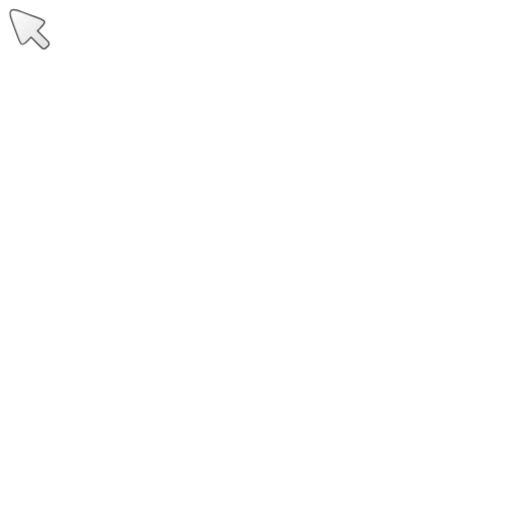
t = 0.00 s
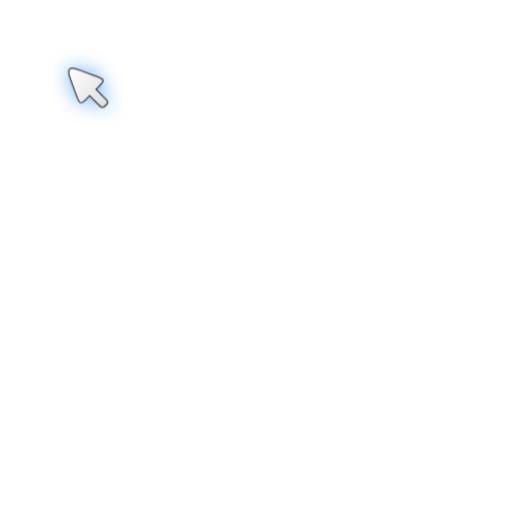
t = 1.33 s
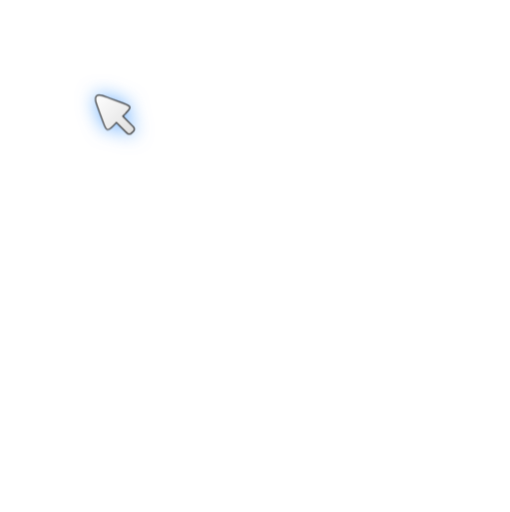
t = 2.67 s
t = 4.00 s: frame unchanged from t = 0.00 s, image omitted
t = 5.33 s: frame unchanged from t = 1.33 s, image omitted
t = 6.67 s: frame unchanged from t = 2.67 s, image omitted

The animated SVG that drew these frames (rendered in a browser with its animation timeline set to each time). Animation: 6 CSS @keyframes rules; one cycle of 8.00 s, repeats indefinitely.

<svg xmlns="http://www.w3.org/2000/svg" width="209" height="210" fill="none" viewBox="0 0 209 210"><style>@keyframes cursorMove{0%,15%,to{transform:translate(0,0)}45%,85%{transform:translate(35px,35px)}}@keyframes selectionGrow{0%,15%,to{width:0;height:0;opacity:0}20%{width:8px;height:8px;opacity:.5}45%,85%{width:35px;height:35px;opacity:1}95%{width:35px;height:35px;opacity:0}}@keyframes selectionFill{0%,15%,to{width:0;height:0;opacity:0}20%{width:8px;height:8px;opacity:.05}45%,85%{width:35px;height:35px;opacity:.15}95%{width:35px;height:35px;opacity:0}}@keyframes cursorClick{0%,15%,to{transform:scale(1)}10%{transform:scale(.85)}}@keyframes cursorGlow{0%,15%,95%,to{filter:drop-shadow(0 0 2px rgba(255,255,255,.4))}20%,85%{filter:drop-shadow(0 0 4px rgba(74,158,255,.8))}}@keyframes cornerDots{0%,40%,95%,to{opacity:0;transform:scale(0)}48%{opacity:.7;transform:scale(1.2)}50%,85%{opacity:1;transform:scale(1)}}</style><defs><linearGradient id="cursorGrad" x1="0%" x2="100%" y1="0%" y2="100%"><stop offset="0%" style="stop-color:#fff;stop-opacity:1"/><stop offset="100%" style="stop-color:#e0e0e0;stop-opacity:1"/></linearGradient></defs><g style="animation:cursorMove 4s ease-in-out infinite"><path fill="url(#cursorGrad)" stroke="#333" stroke-width=".5" d="m16.574 19.2-3.938-3.938-1.203 1.202c-1.23 1.232-1.846 1.847-2.508 1.702s-.963-.963-1.565-2.596l-2.007-5.45C4.152 6.861 3.55 5.232 4.39 4.392s2.47-.24 5.73.962l5.45 2.006c1.633.602 2.45.903 2.596 1.565s-.47 1.277-1.702 2.508l-1.202 1.203 3.938 3.938c.408.408.612.612.706.84.125.303.125.643 0 .947-.094.227-.298.431-.706.839s-.612.612-.84.706a1.24 1.24 0 0 1-.947 0c-.227-.094-.43-.298-.839-.706" style="animation:cursorClick 4s ease-in-out infinite,cursorGlow 4s ease-in-out infinite;transform-origin:85px 85px" transform="translate(80.6 80.6)"/></g></svg>
